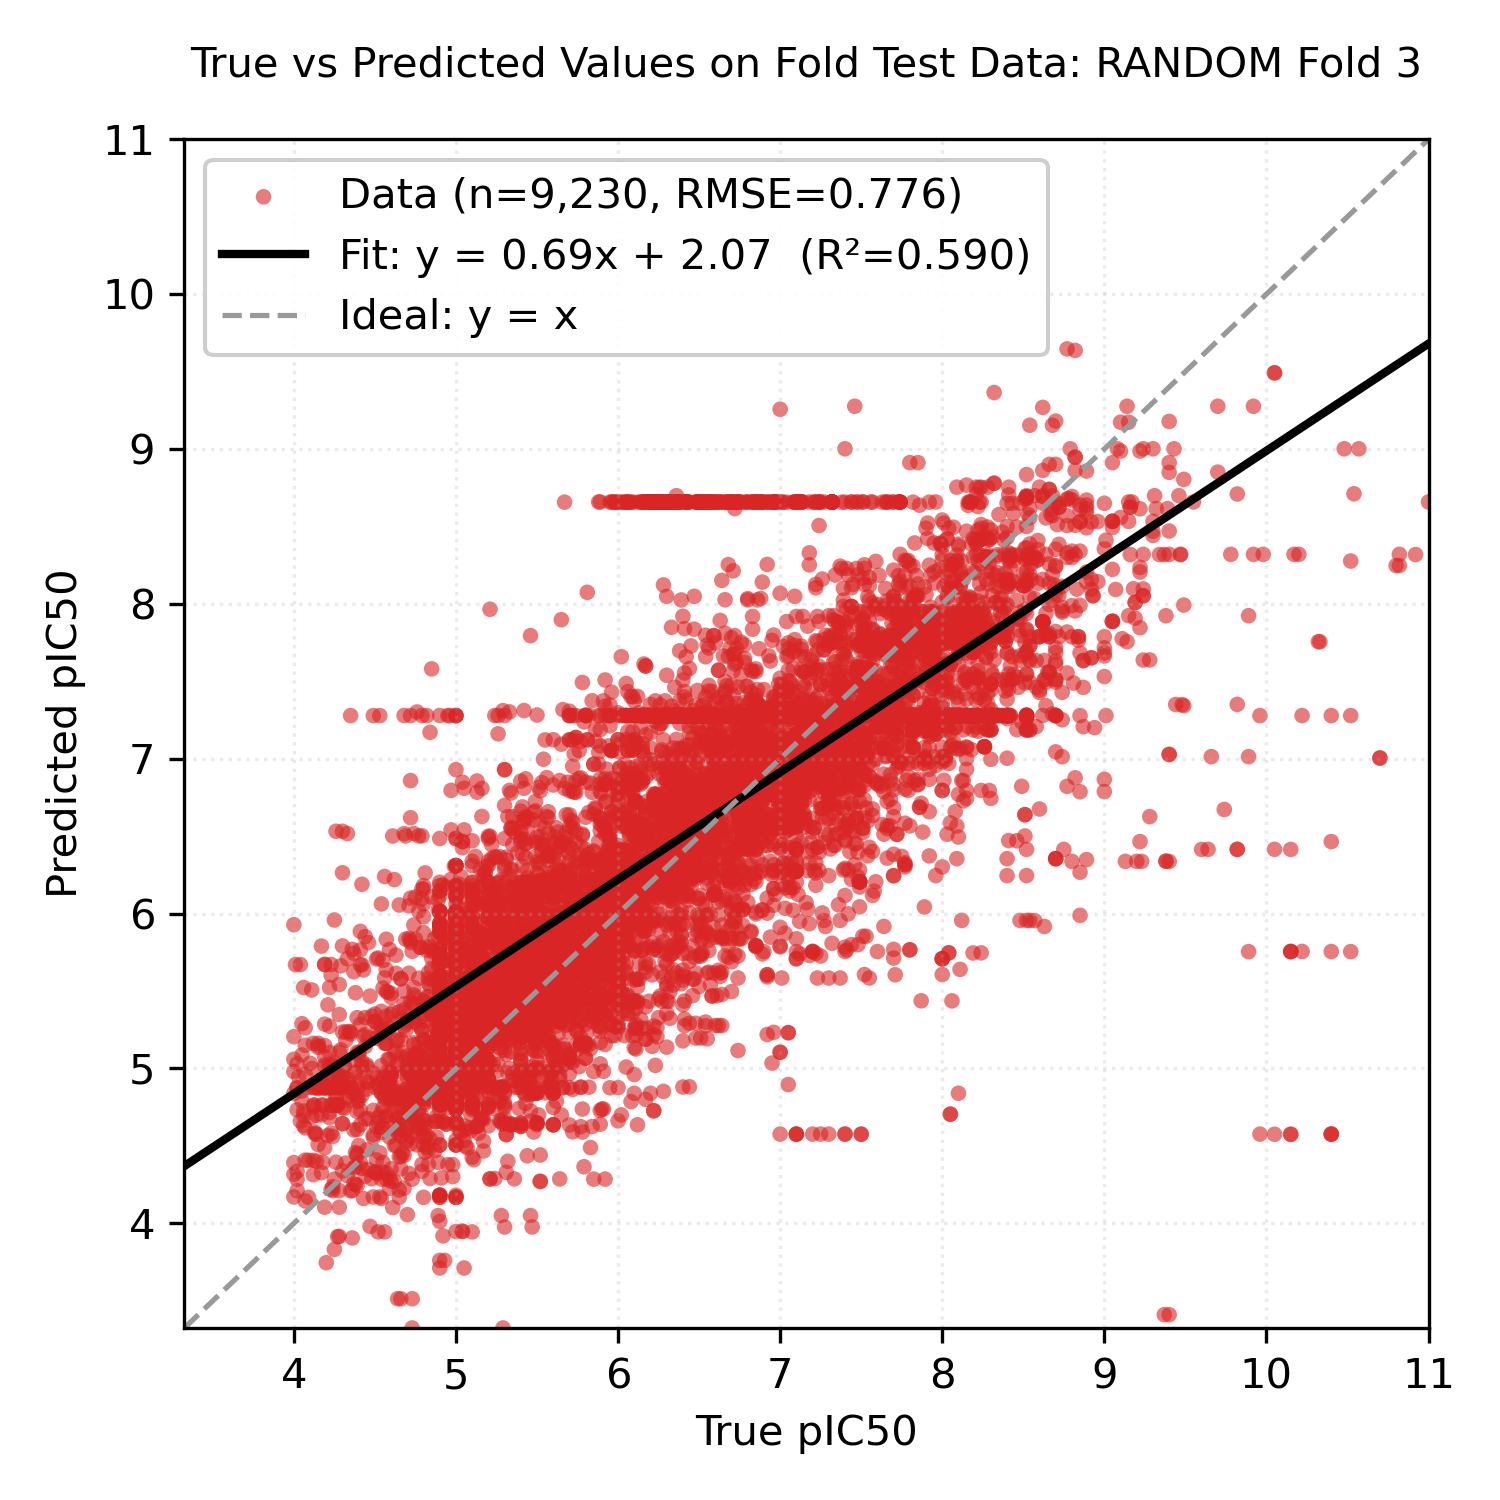

Data behind this chart, as committed beside it:
Smiles, y_true, y_pred
CO[C@H]1C=C2[C@@H](CC[C@H](O)C2(C)C)[C@]…, 4.63, 4.692
CO[C@H]1C=C2[C@@H](CC[C@H](O)C2(C)C)[C@]…, 4.88, 4.692
CC(=O)Nc1cccc2c1[nH]c1c(C3=C[C@@]4(O)CC/…, 6.74, 6.998
CC(=O)Nc1cccc2c1[nH]c1c(C3=C[C@@]4(O)CC/…, 6.64, 6.999
COc1cc(OC)cc(-c2nc3ccccc3c3cc[nH]c23)c1, 5.31, 6.08
CCCc1ccc(NCc2ccc(C3OOC(c4ccc(C)cc4)OO3)c…, 5.38, 5.499
CCCc1ccc(NCc2ccc(C3OOC(c4ccc(C)cc4)OO3)c…, 5.25, 5.498
Cc1[nH]c(C)c(C(F)(F)F)c(=O)c1-c1ccc(Oc2c…, 7.52, 7.171
COc1cccc(CN(C)C(=O)n2cnc(S(=O)(=O)[C@@H]…, 7.44, 7.124
N=C(N)c1ccc(-c2cc(-c3ccc(C(=N)N)cc3Cl)no…, 7.26, 8.16
COc1ccc2nccc(C(c3nnn[nH]3)N3CCOCC3)c2c1, 5.06, 5.709
COc1ccc2nccc(C(c3nnn[nH]3)N3CCOCC3)c2c1, 5.17, 5.71
COc1ccc2nccc([C@H](O)[C@H]3C[C@@H]4CCN3C…, 7.01, 7.133
COc1ccc2nccc([C@H](O)[C@H]3C[C@@H]4CCN3C…, 6.74, 7.134
CN1C[C@H](CNC(=O)C(C)(C)C)C[C@@H]2c3cccc…, 4.05, 4.79
C/C=C(\C(C)C)[C@H](O)C[C@@H](C)[C@H]1CC[…, 4.33, 4.309
C1CCC2(CC1)OOC1(O2)C2CC3CC(C2)CC1C3, 8.42, 8.152
CCc1cccc(NC(=O)N2CCC3(CC2)C(=O)N(CC(=O)N…, 5.52, 5.281
CCc1cccc(NC(=O)N2CCC3(CC2)C(=O)N(CC(=O)N…, 4.97, 5.281
CCc1cccc(NC(=O)N2CCC3(CC2)C(=O)N(CC(=O)N…, 5.17, 5.281
CCc1cccc(NC(=O)N2CCC3(CC2)C(=O)N(CC(=O)N…, 5.53, 5.281
COc1cc(/C=C/C(=O)c2ccc(Cl)cc2)cc(OC)c1OC, 5.34, 5.868
COc1cc(/C=C/C(=O)c2ccc(Cl)cc2)cc(OC)c1OC, 4.94, 5.869
CN(C)CCCNc1cc(-c2ccc(C(F)(F)F)cc2)c(C#N)…, 6.36, 6.389
CN(C)CCCNc1cc(-c2ccc(C(F)(F)F)cc2)c(C#N)…, 6.59, 6.389
CCN(CC)Cc1cc(NC(=O)CN2CCCCC2)cc(Nc2ccnc3…, 7.09, 8.049
CCCN1CCc2cccc3c2[C@H]1Cc1ccc(O)c(O)c1-3, 5.7, 5.888
CCCN1CCc2cccc3c2[C@H]1Cc1ccc(O)c(O)c1-3, 5.7, 5.888
CCCN1CCc2cccc3c2[C@H]1Cc1ccc(O)c(O)c1-3, 5.7, 5.888
CCCN1CCc2cccc3c2[C@H]1Cc1ccc(O)c(O)c1-3, 5.5, 5.888
CCCN1CCc2cccc3c2[C@H]1Cc1ccc(O)c(O)c1-3, 5.7, 5.888
CCCN1CCc2cccc3c2[C@H]1Cc1ccc(O)c(O)c1-3, 5.6, 5.888
CCCN1CCc2cccc3c2[C@H]1Cc1ccc(O)c(O)c1-3, 5.7, 5.888
O=C(NO)c1cnc(N2CCC3(CN(Cc4cccc5ccncc45)C…, 8.23, 7.745
O=C(NO)c1cnc(N2CCC3(CN(Cc4cccc5ccncc45)C…, 8.21, 7.745
CCOC(=O)c1cc2c([nH]c3ccccc32)c(-c2ccc(/N…, 5.92, 6.37
CCOC(=O)c1cc2c([nH]c3ccccc32)c(-c2ccc(/N…, 5.12, 6.37
CCC1=C(NC(=O)C(C)(C)C)C(=O)C2=C(C1=O)S(=…, 5.2, 6.499
CCC1=C(NC(=O)C(C)(C)C)C(=O)C2=C(C1=O)S(=…, 5.21, 6.5
CN(C)CCNC(=O)OCc1cc(NC(=O)CN2CCCCC2)cc(N…, 7.99, 7.509
CN(C)c1cc[n+](Cc2ccc(-c3ccc(C[n+]4ccc(N(…, 8.15, 7.523
c1cc([C@H]2CC[C@]3(CC2)OOC2(O3)C3CC4CC(C…, 8.82, 8.862
c1cc([C@H]2CC[C@]3(CC2)OOC2(O3)C3CC4CC(C…, 8.62, 8.862
CN(C)c1cccc(-c2csc(NC(=O)CCCCCCC(=O)NO)n…, 7.45, 8.126
CN(C)c1cccc(-c2csc(NC(=O)CCCCCCC(=O)NO)n…, 7.73, 8.126
CN(C)c1cccc(-c2csc(NC(=O)CCCCCCC(=O)NO)n…, 7.22, 8.126
CN(C)c1cccc(-c2csc(NC(=O)CCCCCCC(=O)NO)n…, 7.52, 8.126
OC(CCN1CC=C(c2ccc(F)cc2)CC1)c1ccc(F)c(Cl…, 5.64, 5.431
OC(CCN1CC=C(c2ccc(F)cc2)CC1)c1ccc(F)c(Cl…, 5.15, 5.431
CCN(CC)c1ccc2nc3c4ccccc4/c(=N\c4ccccn4)c…, 7.82, 7.989
CCOc1ccc(C(=O)/C=C/c2ccc(C(F)(F)F)cc2)cc…, 4.62, 4.807
Cc1cccc(Nc2nccc(Nc3ccc4cn[nH]c4c3)n2)c1, 5.44, 5.83
CC(C)=CCC/C(C)=C/CC/C(C)=C/Cc1cc2c(cc1O)…, 5.13, 5.362
CCN(CC)CCCSc1ccnc2cc(Cl)ccc12, 5.25, 5.389
CCN(CC)CCCSc1ccnc2cc(Cl)ccc12, 5.79, 5.39
CCN(CC)CCCSc1ccnc2cc(Cl)ccc12, 5.46, 5.389
CCN(CC)CCCSc1ccnc2cc(Cl)ccc12, 5.58, 5.389
CC(C)(C)OC(=O)NCC(=O)N[C@@H](Cc1ccccc1)[…, 5.07, 5.078
CC(C)Oc1nncc(-c2cnnc(SCCN(C)C)n2)n1, 7.09, 6.423
CC1(C)CCc2c(ccc(CNCc3ccccc3)c2O)O1, 7.28, 7.095
... 9,170 more rows
